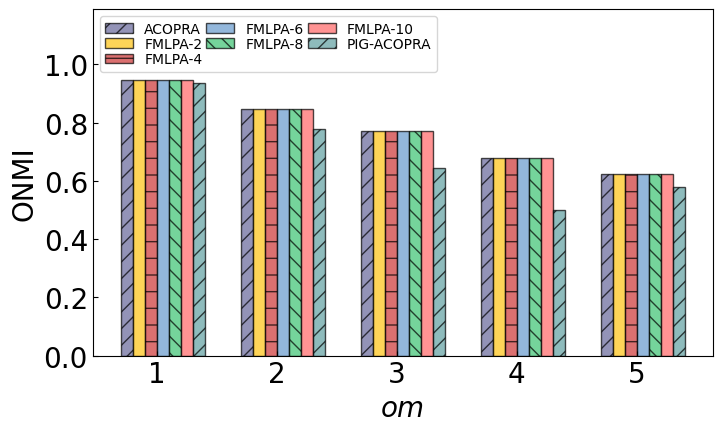

This chart was generated by the following Python code:
# -*- coding: utf-8 -*-
"""
Created on Wed Jan 20 15:46:06 2021

[redacted]
"""


import matplotlib
import matplotlib.pyplot as plt
import numpy as np
del matplotlib.font_manager.weight_dict['roman']

"""
CPM_SOLO在真实数据集上的精度实验(柱状图)

"""
plt.rc('font', family='Times New Roman')  # 全局字体
matplotlib.rcParams.update({'font.size': 20})  # 改变所有字体大小

plt.rcParams['xtick.direction'] = 'in'  # 将x周的刻度线方向设置向内
plt.rcParams['ytick.direction'] = 'in'  # 将y轴的刻度方向设置向内

# tick_label = ['1239671','2363991','5747502','7682452','parking lot']  # 横坐标名称
tick_label = ['1','2','3','4','5']
# tick_label = ['2','4','6','8','10']
bar_width = 0.1  # 柱宽
plt.rcParams['figure.figsize'] = (8.0,4.5)

# datasets

x = np.arange(0, len(tick_label), 1)
y1 = [0.9477,0.8480,0.7709,0.6784,0.6250 ]  #Z ONMI:CPM_HFL
y2 = [0.9477,0.8480,0.7709,0.6784,0.6250 ]  # ONMI:CPM_SOLO-2方
y3 = [0.9477,0.8480,0.7709,0.6784,0.6250 ]  # ONMI:CPM_SOLO-4方
y4 = [0.9477,0.8480,0.7709,0.6784,0.6250 ]  # ONMI:CPM_SOLO-6方
y5 = [0.9477,0.8480,0.7709,0.6784,0.6250 ]  # ONMI:CPM_SOLO-8方
y6 = [0.9477,0.8480,0.7709,0.6784,0.6250 ]  # ONMI:CPM_SOLO-10方
y7 = [0.9368,0.7785,0.6436,0.5011,0.5780 ]  # PIG-ACOPRA

# 画图
colors = ['#666699', '#FEC211', '#CC3333', '#6699CC', '#3BC371', '#FF6666',
          '#5F9EA0','#DEB887']
alpha = 0.7  # 色深
plt.bar(x, y1, width=bar_width, color=colors[0], align='center', label='ACOPRA', alpha=alpha, edgecolor='black',
        hatch="//")
plt.bar(x + bar_width, y2, width=bar_width, color=colors[1], align='center', label='FMLPA-2', alpha=alpha, edgecolor='black')
plt.bar(x + bar_width*2, y3, width=bar_width, color=colors[2], align='center', label='FMLPA-4', alpha=alpha, edgecolor='black',
        hatch='-')
plt.bar(x + bar_width*3, y4, width=bar_width, color=colors[3], align='center', label='FMLPA-6', alpha=alpha, edgecolor='black')
plt.bar(x + bar_width*4, y5, width=bar_width, color=colors[4], align='center', label='FMLPA-8', alpha=alpha, edgecolor='black',
        hatch="\\\\")
plt.bar(x + bar_width*5, y6, width=bar_width, color=colors[5], align='center', label='FMLPA-10', alpha=alpha, edgecolor='black')
plt.bar(x + bar_width*6, y7, width=bar_width, color=colors[6], align='center', label='PIG-ACOPRA', alpha=alpha, edgecolor='black'
        ,hatch = "//")

# plt.xlabel("real-world network")  # 横坐标标题

# plt.xlabel("Number of memberships of the overlapping vertices")  # 横坐标标题
font0 = {
'style' : 'italic'
}
plt.xlabel("om",font0)  # 横坐标标题
# plt.xlabel("Artificial network")
plt.ylabel("ONMI")  # 纵坐标标题
plt.ylim(ymin=0, ymax=1.19)  # 纵坐标范围
plt.xticks(x + bar_width * 5 / 2, tick_label)  # 设置横坐标名称和位置

plt.rcParams.update({'font.size': 15})
plt.legend(loc='upper left',ncol=3,labelspacing=0.1,columnspacing=0.3, prop = {'size':10})  # 显示图例
# plt.legend(bbox_to_anchor=(1, 0), loc=3, borderaxespad=0,)
plt.savefig('figure om_onmi.pdf', format='pdf',bbox_inches='tight')  # 保存
plt.show()  # 显示图形
